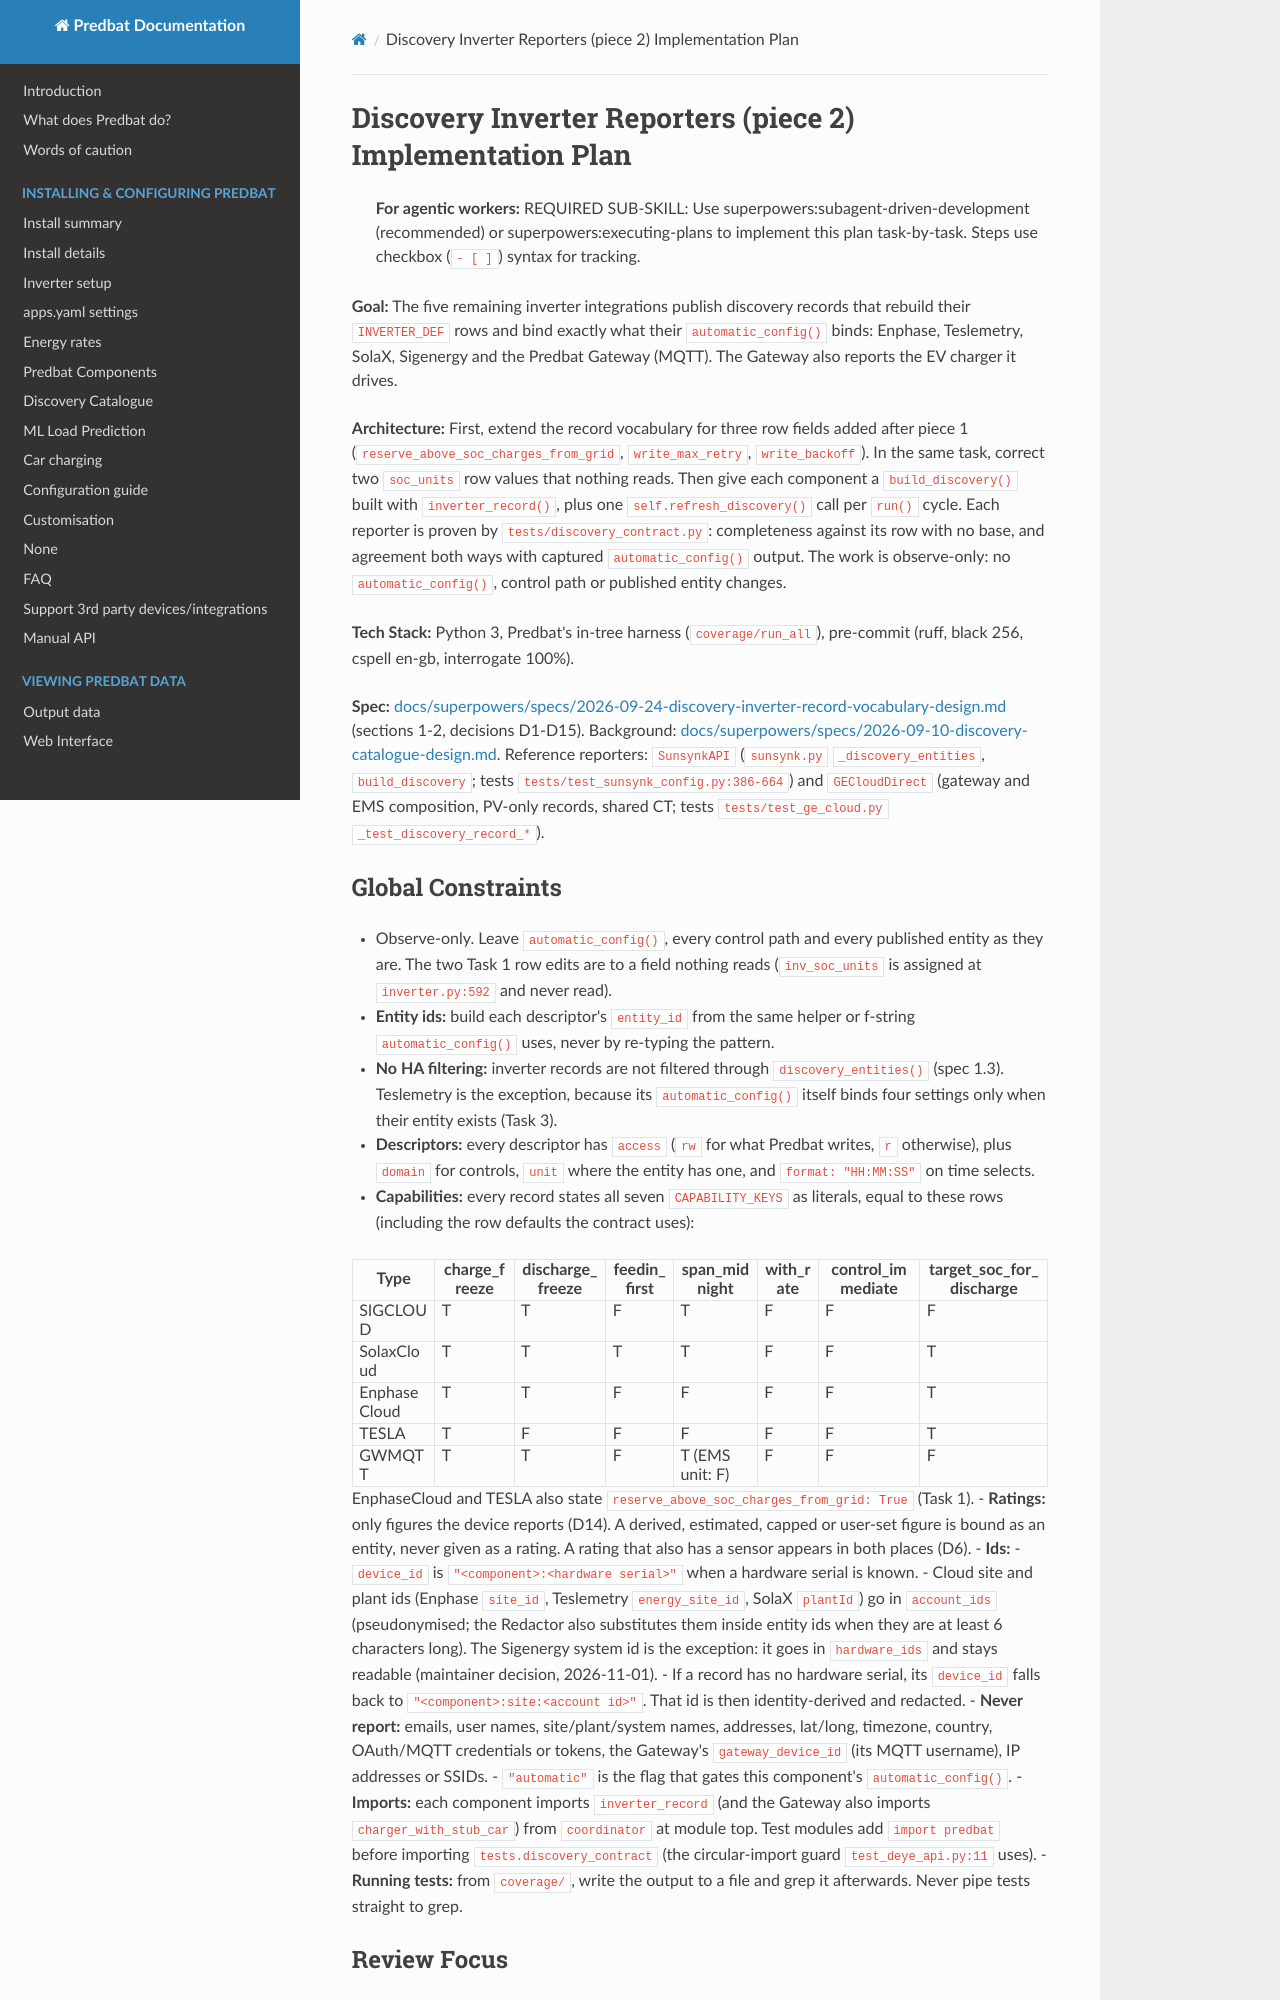

repository: PlainSeer/batpred · page: superpowers/plans/2026-11-01-discovery-inverter-reporters/index.html · generator: mkdocs

# Discovery Inverter Reporters (piece 2) Implementation Plan

> **For agentic workers:** REQUIRED SUB-SKILL: Use superpowers:subagent-driven-development (recommended) or superpowers:executing-plans to implement this plan task-by-task. Steps use checkbox (`- [ ]`) syntax for tracking.

**Goal:** The five remaining inverter integrations publish discovery records that rebuild their `INVERTER_DEF` rows and bind exactly what their `automatic_config()` binds: Enphase, Teslemetry, SolaX, Sigenergy and the Predbat Gateway (MQTT). The Gateway also reports the EV charger it drives.

**Architecture:** First, extend the record vocabulary for three row fields added after piece 1 (`reserve_above_soc_charges_from_grid`, `write_max_retry`, `write_backoff`). In the same task, correct two `soc_units` row values that nothing reads. Then give each component a `build_discovery()` built with `inverter_record()`, plus one `self.refresh_discovery()` call per `run()` cycle. Each reporter is proven by `tests/discovery_contract.py`: completeness against its row with no base, and agreement both ways with captured `automatic_config()` output. The work is observe-only: no `automatic_config()`, control path or published entity changes.

**Tech Stack:** Python 3, Predbat's in-tree harness (`coverage/run_all`), pre-commit (ruff, black 256, cspell en-gb, interrogate 100%).

**Spec:** [docs/superpowers/specs/2026-09-24-discovery-inverter-record-vocabulary-design.md](../specs/2026-09-24-discovery-inverter-record-vocabulary-design.md) (sections 1-2, decisions D1-D15). Background: [docs/superpowers/specs/2026-09-10-discovery-catalogue-design.md](../specs/2026-09-10-discovery-catalogue-design.md). Reference reporters: `SunsynkAPI` (`sunsynk.py` `_discovery_entities`, `build_discovery`; tests `tests/test_sunsynk_config.py:386-664`) and `GECloudDirect` (gateway and EMS composition, PV-only records, shared CT; tests `tests/test_ge_cloud.py` `_test_discovery_record_*`).

## Global Constraints

- Observe-only. Leave `automatic_config()`, every control path and every published entity as they are. The two Task 1 row edits are to a field nothing reads (`inv_soc_units` is assigned at `inverter.py:592` and never read).
- **Entity ids:** build each descriptor's `entity_id` from the same helper or f-string `automatic_config()` uses, never by re-typing the pattern.
- **No HA filtering:** inverter records are not filtered through `discovery_entities()` (spec 1.3). Teslemetry is the exception, because its `automatic_config()` itself binds four settings only when their entity exists (Task 3).
- **Descriptors:** every descriptor has `access` (`rw` for what Predbat writes, `r` otherwise), plus `domain` for controls, `unit` where the entity has one, and `format: "HH:MM:SS"` on time selects.
- **Capabilities:** every record states all seven `CAPABILITY_KEYS` as literals, equal to these rows (including the row defaults the contract uses):

  | Type | charge_freeze | discharge_freeze | feedin_first | span_midnight | with_rate | control_immediate | target_soc_for_discharge |
  |---|---|---|---|---|---|---|---|
  | SIGCLOUD | T | T | F | T | F | F | F |
  | SolaxCloud | T | T | T | T | F | F | T |
  | EnphaseCloud | T | T | F | F | F | F | T |
  | TESLA | T | F | F | F | F | F | T |
  | GWMQTT | T | T | F | T (EMS unit: F) | F | F | F |

  EnphaseCloud and TESLA also state `reserve_above_soc_charges_from_grid: True` (Task 1).
- **Ratings:** only figures the device reports (D14). A derived, estimated, capped or user-set figure is bound as an entity, never given as a rating. A rating that also has a sensor appears in both places (D6).
- **Ids:**
  - `device_id` is `"<component>:<hardware serial>"` when a hardware serial is known.
  - Cloud site and plant ids (Enphase `site_id`, Teslemetry `energy_site_id`, SolaX `plantId`) go in `account_ids` (pseudonymised; the Redactor also substitutes them inside entity ids when they are at least 6 characters long). The Sigenergy system id is the exception: it goes in `hardware_ids` and stays readable (maintainer decision, 2026-11-01).
  - If a record has no hardware serial, its `device_id` falls back to `"<component>:site:<account id>"`. That id is then identity-derived and redacted.
- **Never report:** emails, user names, site/plant/system names, addresses, lat/long, timezone, country, OAuth/MQTT credentials or tokens, the Gateway's `gateway_device_id` (its MQTT username), IP addresses or SSIDs.
- `"automatic"` is the flag that gates this component's `automatic_config()`.
- **Imports:** each component imports `inverter_record` (and the Gateway also imports `charger_with_stub_car`) from `coordinator` at module top. Test modules add `import predbat` before importing `tests.discovery_contract` (the circular-import guard `test_deye_api.py:11` uses).
- **Running tests:** from `coverage/`, write the output to a file and grep it afterwards. Never pipe tests straight to grep.
